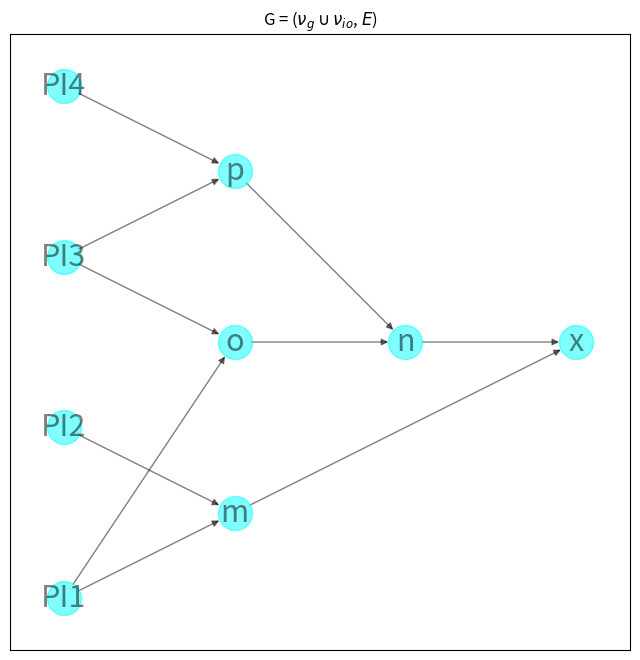

The script that saved this image:
import matplotlib.pyplot as plt
import networkx as nx
import networkx.algorithms.approximation as approximate


def circuit_to_formula(circuit):
    # Convert the circuit to an equivalent formula.
    formula = nx.dag_to_branching(circuit)
    # Transfer the operator or variable labels for each node from the
    # circuit to the formula.
    for v in formula:
        source = formula.nodes[v]["source"]
        formula.nodes[v]["label"] = circuit.nodes[source]["label"]
    return formula


def formula_to_string(formula):
    def _to_string(formula, root):
        # If there are no children, this is a variable node.
        label = formula.nodes[root]["label"]
        if not formula[root]:
            return label
        # Otherwise, this is an operator.
        children = formula[root]
        # If one child, the label must be a NOT operator.
        if len(children) == 1:
            child = nx.utils.arbitrary_element(children)
            return f"{label}({_to_string(formula, child)})"
        # NB "left" and "right" here are a little misleading: there is
        # no order on the children of a node. That's okay because the
        # Boolean AND and OR operators are symmetric. It just means that
        # the order of the operands cannot be predicted and hence the
        # function does not necessarily behave the same way on every
        # invocation.
        left, right = formula[root]
        left_subformula = _to_string(formula, left)
        right_subformula = _to_string(formula, right)
        return f"({left_subformula} {label} {right_subformula})"

    root = next(v for v, d in formula.in_degree() if d == 0)
    return _to_string(formula, root)


circuit = nx.DiGraph()
# Layer 0
circuit.add_node(0, label="PI1", layer=0)
circuit.add_node(1, label="PI2", layer=0)
circuit.add_node(2, label="PI3", layer=0)
circuit.add_node(3, label="PI4", layer=0)

# Layer 1
circuit.add_node(4, label="m", layer=1)
circuit.add_node(5, label="o", layer=1)
circuit.add_node(6, label="p", layer=1)

circuit.add_edge(0, 4)
circuit.add_edge(0, 5)
circuit.add_edge(1, 4)
circuit.add_edge(2, 5)
circuit.add_edge(2, 6)
circuit.add_edge(3, 6)

# Layer 2
circuit.add_node(7, label="n", layer=2)

circuit.add_edge(5, 7)
circuit.add_edge(6, 7)

# Layer 3
circuit.add_node(8, label="x", layer=3)

circuit.add_edge(4, 8)
circuit.add_edge(7, 8)

# Layer 4 (Primary outputs)
# circuit.add_node(9, label="PO1", layer=4)

# circuit.add_edge(8, 9)


# Convert the circuit to an equivalent formula.
formula = circuit_to_formula(circuit)
print(formula_to_string(formula))

labels = nx.get_node_attributes(circuit, "label")

options = {
    "node_size": 600,
    "alpha": 0.5,
    "node_color": "aqua",
    "labels": labels,
    "font_size": 22,
}

plt.figure(figsize=(8, 8))
pos = nx.multipartite_layout(circuit, subset_key="layer")
nx.draw_networkx(circuit, pos, **options)
# plt.title(formula_to_string(formula))
plt.title(r'G = ($\nu_g  \cup  \nu_{io}$, $\mathit{E}$)')
plt.axis("equal")
plt.show()

print(nx.bfs_successors(G=circuit, source=0))
print(nx.dfs_successors(G=circuit, source=0))
